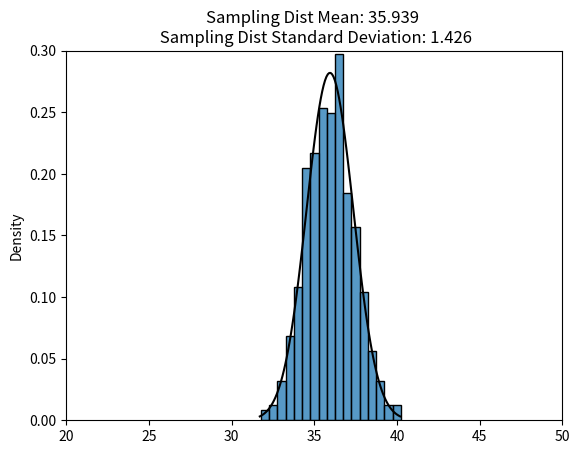

Python code for this plot:
# standard error
# standard error = sigma / (n)**(1/2)


import numpy as np
import matplotlib.pyplot as plt
import seaborn as sns
import scipy.stats as stats


population_mean = 36
population_std_dev = 10
# Set the sample size:
samp_size = 50

### Below is code to create simulated dataset and calculate Standard Error

# Create the population
population = np.random.normal(population_mean, population_std_dev, size = 100000)

## Simulate the sampling distribution
sample_means = []
for i in range(500):
    samp = np.random.choice(population, samp_size, replace = False)
    sample_means.append(np.mean(samp))

mean_sampling_distribution = round(np.mean(sample_means),3)
std_sampling_distribution = round(np.std(sample_means),3)

std_error = population_std_dev / (samp_size **0.5)

sns.histplot(population, stat = 'density')
plt.title(f"Population Mean: {population_mean} \n Population Std Dev: {population_std_dev} \n Standard Error = {population_std_dev} / sq rt({samp_size}) \n Standard Error = {std_error} ")
plt.xlim(-50,125)
plt.ylim(0,0.045)
plt.show()
plt.clf()

## Plot the sampling distribution
sns.histplot(sample_means, stat = 'density')
# calculate the mean and SE for the probability distribution
mu = np.mean(population)
sigma = np.std(population)/(samp_size**.5)

# plot the normal distribution with mu=popmean, sd=sd(pop)/sqrt(samp_size) on top
x = np.linspace(mu - 3*sigma, mu + 3*sigma, 100)
plt.plot(x, stats.norm.pdf(x, mu, sigma), color='k', label = 'normal PDF')
# plt.axvline(mean_sampling_distribution,color='r',linestyle='dashed')
plt.title(f"Sampling Dist Mean: {mean_sampling_distribution} \n Sampling Dist Standard Deviation: {std_sampling_distribution}")
plt.xlim(20,50)
plt.ylim(0,0.3)
plt.show()